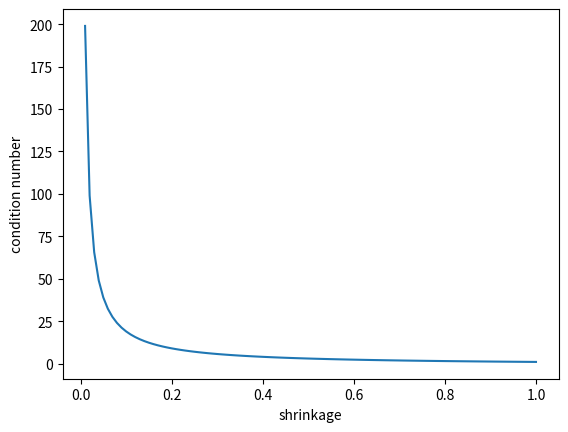

This figure's Python source:
import numpy as np
import matplotlib.pyplot as plt
from scipy import stats
rng = np.random.default_rng(20260907)
np.set_printoptions(precision=5, suppress=True)

returns=rng.normal(size=(5,8));centered=returns-returns.mean(axis=0);cov=centered.T@centered/4
print('eigenvalues:',np.linalg.eigvalsh(cov),'rank:',np.linalg.matrix_rank(cov))

sample=np.ones((2,2));lambdas=np.linspace(.01,1,100)
condition=[]
for lam in lambdas:
    estimate=(1-lam)*sample+lam*np.eye(2);condition.append(np.linalg.cond(estimate))
plt.plot(lambdas,condition);plt.xlabel('shrinkage');plt.ylabel('condition number');plt.show()

vol=np.array([.2,.4]);weights=(1/vol)/np.sum(1/vol);cov=np.diag(vol**2)
contribution=weights*(cov@weights);total=weights@cov@weights
print('weights, variance contributions, total:',weights,contribution,total)
print('volatility contributions:',contribution/np.sqrt(total))
